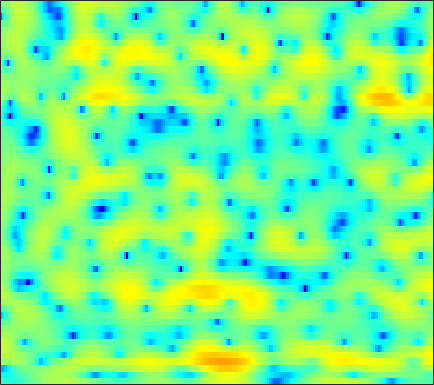

The file beside this chart, header and first rows:
-5.4379, -5.6865, -5.9563, -6.2438, -6.3987, -6.509, -6.5253, -6.3906, -6.0664, -5.5406, -4.8713, -4.3281, -3.5473, -2.7737, -2.1888, -1.4318, -0.71376, -0.19999, 0.43052, 0.99692, 1.5033, 1.8557, 2.2772, 2.6094
-9.039, -8.835, -8.417, -7.863, -7.359, -6.642, -5.882, -5.321, -4.562, -3.838, -3.136, -2.629, -1.993, -1.378, -0.9414, -0.3898, 0.1293, 0.4901, 0.9414, 1.354, 1.731, 1.986, 2.282, 2.526
-14.2, -14.62, -12.73, -9.959, -8.093, -6.041, -4.488, -3.542, -2.538, -1.767, -1.197, -0.8921, -0.5876, -0.3989, -0.3103, -0.2384, -0.1752, -0.1186, 0.004553, 0.2022, 0.5098, 0.7904, 1.2, 1.648
1.612, 1.668, 1.807, 1.961, 2.099, 2.267, 2.384, 2.393, 2.342, 2.117, 1.716, 1.274, 0.4542, -0.6593, -1.764, -3.675, -6.3, -8.905, -12.91, -13.23, -9.508, -7.081, -4.707, -3.038
3.971, 4.041, 4.039, 3.941, 3.807, 3.564, 3.248, 2.949, 2.482, 1.92, 1.274, 0.7303, -0.07545, -0.9793, -1.737, -2.781, -3.849, -4.57, -5.297, -5.575, -5.505, -5.349, -5.189, -5.292
4.874, 4.767, 4.473, 4.018, 3.558, 2.789, 1.855, 1.045, -0.109, -1.253, -2.222, -2.713, -3.024, -2.977, -2.796, -2.483, -2.19, -1.998, -1.817, -1.726, -1.742, -1.827, -2.05, -2.436
5.148, 4.948, 4.509, 3.855, 3.191, 2.052, 0.5486, -0.9057, -3.412, -6.997, -12.35, -16.08, -11.78, -7.337, -5.138, -3.099, -1.728, -0.9989, -0.3237, 0.08245, 0.2609, 0.258, 0.1372, -0.1496
3.091, 3.033, 2.855, 2.57, 2.275, 1.798, 1.208, 0.7212, 0.05515, -0.5597, -1.011, -1.198, -1.202, -0.9888, -0.7527, -0.3909, -0.06697, 0.1196, 0.2731, 0.2984, 0.1911, 0.01874, -0.3418, -0.8552
0.331, 0.5035, 0.7147, 0.8983, 1.012, 1.124, 1.196, 1.222, 1.228, 1.222, 1.202, 1.187, 1.159, 1.13, 1.102, 1.037, 0.9269, 0.8133, 0.5984, 0.3093, -0.05984, -0.3922, -0.9119, -1.509
-3.494, -2.972, -2.141, -1.241, -0.5919, 0.2013, 0.8633, 1.275, 1.719, 2.038, 2.237, 2.322, 2.35, 2.288, 2.178, 1.96, 1.664, 1.382, 0.9436, 0.42, -0.1669, -0.6516, -1.34, -2.066
-14.19, -10.32, -6.263, -3.399, -1.77, -0.09708, 1.152, 1.871, 2.575, 3.05, 3.317, 3.403, 3.379, 3.215, 3.004, 2.617, 2.11, 1.657, 0.9657, 0.1742, -0.7371, -1.498, -2.638, -3.901
-5.002, -3.991, -2.292, -0.6606, 0.4024, 1.556, 2.427, 2.911, 3.364, 3.602, 3.662, 3.593, 3.355, 2.948, 2.535, 1.845, 1.019, 0.3148, -0.6874, -1.726, -2.788, -3.586, -4.728, -6.169
2.129, 2.249, 2.424, 2.596, 2.697, 2.783, 2.797, 2.747, 2.639, 2.459, 2.199, 1.933, 1.468, 0.8363, 0.2326, -0.8239, -2.225, -3.542, -5.728, -8.174, -9.882, -9.794, -8.463, -6.961
4.686, 4.261, 3.579, 2.764, 2.092, 1.135, 0.1921, -0.4565, -1.173, -1.677, -1.982, -2.155, -2.337, -2.57, -2.813, -3.334, -4.18, -5.121, -6.898, -9.066, -10.55, -9.77, -7.073, -4.414
4.163, 3.244, 1.721, -0.1891, -1.937, -4.764, -8.172, -10.84, -13.01, -12.68, -11.68, -10.98, -10.16, -9.173, -8.317, -7.096, -5.919, -5.15, -4.248, -3.436, -2.583, -1.864, -0.7969, 0.336
2.9, 1.879, 0.2081, -1.901, -3.828, -6.958, -10.76, -13.71, -16.14, -16.45, -17.09, -18.89, -26.09, -27, -17.83, -11.93, -8.284, -6.265, -4.149, -2.495, -1.108, -0.203, 0.8767, 1.845
2.319, 1.618, 0.5192, -0.7602, -1.815, -3.298, -4.779, -5.827, -7.088, -8.145, -8.978, -9.475, -9.733, -9.268, -8.439, -6.917, -5.268, -4.08, -2.645, -1.393, -0.3221, 0.3817, 1.205, 1.915
1.955, 1.585, 0.983, 0.2925, -0.2587, -1.014, -1.749, -2.254, -2.836, -3.299, -3.602, -3.704, -3.644, -3.402, -3.094, -2.559, -1.945, -1.474, -0.8694, -0.3177, 0.1628, 0.465, 0.8116, 1.102
1.908, 1.724, 1.361, 0.8993, 0.5099, -0.01113, -0.4955, -0.803, -1.102, -1.247, -1.248, -1.157, -0.9391, -0.6392, -0.3945, -0.05976, 0.2385, 0.4124, 0.5559, 0.5761, 0.4601, 0.2863, -0.05128, -0.4524
2.547, 2.325, 1.829, 1.133, 0.5239, -0.3378, -1.135, -1.596, -1.907, -1.788, -1.285, -0.7513, 0.02482, 0.7942, 1.31, 1.862, 2.232, 2.367, 2.338, 2.015, 1.356, 0.6048, -0.8147, -2.821
2.837, 2.312, 1.285, -0.1245, -1.442, -3.627, -6.412, -8.851, -11.14, -9.407, -6, -3.75, -1.351, 0.4924, 1.577, 2.665, 3.39, 3.7, 3.797, 3.523, 2.857, 2.062, 0.5672, -1.499
1.735, 0.8136, -0.7623, -2.696, -4.377, -6.87, -9.499, -11.34, -12.58, -10.98, -7.848, -5.54, -2.855, -0.7017, 0.6006, 1.975, 2.95, 3.45, 3.797, 3.82, 3.511, 3.087, 2.283, 1.287
1.357, 0.06673, -2.102, -4.897, -7.472, -11.52, -15.04, -14.94, -12.14, -9.169, -6.53, -4.742, -2.584, -0.718, 0.4893, 1.834, 2.878, 3.464, 3.996, 4.231, 4.174, 3.941, 3.385, 2.538
1.541, 0.2913, -1.756, -4.265, -6.473, -9.662, -12.06, -12.16, -10.45, -8.256, -6.222, -4.815, -3.05, -1.432, -0.3235, 0.9858, 2.083, 2.752, 3.433, 3.852, 4.019, 3.965, 3.654, 3.044
1.722, 0.7975, -0.6234, -2.215, -3.462, -5.091, -6.551, -7.453, -8.319, -8.599, -8.164, -7.335, -5.793, -4.073, -2.794, -1.238, 0.07375, 0.8989, 1.776, 2.416, 2.829, 3.002, 3.053, 2.913
2.17, 1.472, 0.3644, -0.9549, -2.083, -3.821, -5.909, -7.847, -11.32, -17.06, -23.21, -16.6, -10.71, -7.076, -5.106, -3.086, -1.54, -0.6276, 0.3258, 1.052, 1.598, 1.91, 2.231, 2.461
2.64, 2.161, 1.367, 0.3958, -0.4662, -1.8, -3.355, -4.657, -6.476, -8.045, -8.646, -8.181, -6.809, -5.237, -4.167, -2.969, -2.04, -1.499, -0.9377, -0.5143, -0.1529, 0.1158, 0.5172, 0.9849
2.896, 2.684, 2.269, 1.705, 1.194, 0.4275, -0.3953, -1.01, -1.751, -2.335, -2.675, -2.762, -2.682, -2.47, -2.3, -2.145, -2.157, -2.293, -2.653, -3.178, -3.706, -3.906, -3.646, -2.703
2.724, 2.787, 2.693, 2.401, 2.079, 1.529, 0.8927, 0.402, -0.2151, -0.7197, -1.062, -1.216, -1.311, -1.37, -1.445, -1.677, -2.168, -2.778, -4.094, -6.252, -9.967, -15.15, -20.31, -10.14
2.02, 2.339, 2.48, 2.303, 1.963, 1.235, 0.2236, -0.6754, -1.926, -2.912, -3.309, -3.156, -2.596, -1.989, -1.633, -1.401, -1.488, -1.798, -2.533, -3.583, -4.748, -5.399, -5.379, -4.168
1.347, 1.926, 2.313, 2.247, 1.865, 0.8732, -0.7958, -2.664, -6.49, -13.71, -17.42, -10.32, -5.571, -2.97, -1.775, -0.8287, -0.4243, -0.3784, -0.5388, -0.8378, -1.133, -1.231, -1.107, -0.6517
0.7839, 1.644, 2.363, 2.608, 2.499, 1.958, 0.9712, -0.03351, -1.587, -2.944, -3.35, -2.884, -1.791, -0.7392, -0.1699, 0.2482, 0.2713, 0.05677, -0.5193, -1.374, -2.355, -3.015, -3.397, -2.914
0.1183, 1.028, 1.889, 2.389, 2.562, 2.546, 2.308, 2.035, 1.627, 1.249, 0.98, 0.8657, 0.7968, 0.7369, 0.6354, 0.3547, -0.1693, -0.7929, -2.036, -3.963, -7.059, -10.96, -25.22, -13.78
-0.279, 0.3969, 1.089, 1.554, 1.757, 1.861, 1.809, 1.684, 1.438, 1.141, 0.8264, 0.5888, 0.2755, -0.04321, -0.2902, -0.672, -1.137, -1.577, -2.328, -3.255, -4.301, -5.004, -5.377, -4.701
-0.5591, -0.09565, 0.3677, 0.6468, 0.7325, 0.6996, 0.5069, 0.2722, -0.1424, -0.6296, -1.153, -1.541, -2.016, -2.397, -2.608, -2.778, -2.841, -2.814, -2.707, -2.533, -2.265, -1.987, -1.467, -0.7818
-0.8591, -0.511, -0.2269, -0.1542, -0.2309, -0.5168, -1.011, -1.508, -2.327, -3.316, -4.422, -5.269, -6.305, -7.046, -7.295, -7.133, -6.506, -5.827, -4.755, -3.615, -2.454, -1.587, -0.465, 0.6147
-1.178, -0.9428, -0.848, -0.9872, -1.243, -1.798, -2.605, -3.4, -4.745, -6.496, -8.72, -10.78, -14.1, -17.71, -18.85, -16.77, -13.56, -11.35, -8.665, -6.226, -4.028, -2.526, -0.7256, 0.8538
-1.446, -1.454, -1.647, -2.022, -2.429, -3.128, -4.041, -4.906, -6.364, -8.238, -10.7, -13.06, -16.97, -21.34, -23.38, -22.59, -19.93, -17.17, -12.93, -9.01, -5.714, -3.608, -1.217, 0.7612
-1.961, -2.412, -3.08, -3.773, -4.266, -4.885, -5.511, -6.025, -6.853, -7.91, -9.298, -10.57, -12.6, -15.03, -17.23, -21.46, -25.48, -20.15, -13.47, -8.803, -5.271, -3.121, -0.7404, 1.208
-3.407, -4.701, -6.513, -8.087, -8.771, -8.905, -8.419, -7.947, -7.457, -7.251, -7.307, -7.521, -7.957, -8.475, -8.828, -9.011, -8.559, -7.753, -6.112, -4.193, -2.276, -0.9275, 0.71, 2.123
-4.763, -7.269, -11.8, -19.62, -33.94, -17.97, -12.47, -10.06, -7.86, -6.382, -5.349, -4.812, -4.322, -4, -3.808, -3.509, -3.041, -2.599, -1.869, -0.9835, 0.01677, 0.7886, 1.785, 2.684
-2.957, -5.207, -8.388, -11.12, -12.12, -11.67, -9.72, -7.968, -5.802, -3.987, -2.651, -1.931, -1.291, -0.9423, -0.8124, -0.7621, -0.7865, -0.7342, -0.5264, -0.1038, 0.5353, 1.107, 1.863, 2.539
1.045, -1.321, -5.46, -12, -22.39, -13.75, -7.208, -4.353, -1.69, 0.1372, 1.338, 1.9, 2.231, 2.119, 1.747, 0.8488, -0.5101, -1.683, -2.87, -2.701, -1.315, -0.08724, 1.289, 2.152
3.998, 2.612, 0.6259, -1.182, -1.95, -1.798, -0.6503, 0.3967, 1.684, 2.652, 3.253, 3.47, 3.4, 2.861, 2.082, 0.4426, -2.179, -5.314, -12.19, -11.97, -5.526, -2.808, -0.6978, 0.2572
3.305, 2.717, 1.98, 1.402, 1.125, 1.007, 1.117, 1.31, 1.609, 1.865, 2.005, 1.984, 1.761, 1.273, 0.7397, -0.1969, -1.301, -2.133, -2.955, -3.16, -2.84, -2.439, -1.966, -1.754
2.155, 1.832, 1.452, 1.172, 1.037, 0.9755, 1.025, 1.103, 1.222, 1.319, 1.352, 1.3, 1.123, 0.8364, 0.5596, 0.1138, -0.3459, -0.661, -1.037, -1.295, -1.434, -1.482, -1.53, -1.633
0.8481, 0.4596, 0.04967, -0.1587, -0.153, 0.02362, 0.3427, 0.6082, 0.9428, 1.195, 1.323, 1.345, 1.27, 1.095, 0.8968, 0.5958, 0.261, 0.01755, -0.2734, -0.5139, -0.6697, -0.745, -0.8105, -0.8652
-1.01, -2.109, -3.401, -3.869, -3.441, -2.213, -0.8615, 0.02464, 0.941, 1.537, 1.841, 1.912, 1.826, 1.558, 1.278, 0.8475, 0.3749, 0.02669, -0.3553, -0.6335, -0.7838, -0.798, -0.6773, -0.4097
-2.277, -4.861, -11.09, -25.27, -10.81, -4.423, -1.109, 0.4687, 1.793, 2.481, 2.685, 2.57, 2.107, 1.389, 0.7577, -0.1557, -1.044, -1.694, -2.512, -3.186, -3.61, -3.559, -2.958, -1.854
-0.5081, -0.977, -1.488, -1.42, -0.7808, 0.4753, 1.726, 2.452, 3.027, 3.096, 2.66, 1.961, 0.5814, -1.261, -2.846, -4.985, -6.537, -7.329, -8.44, -10.35, -13.85, -16.58, -12.55, -7.358
-0.6895, 0.3653, 1.406, 2.233, 2.757, 3.35, 3.761, 3.902, 3.798, 3.276, 2.223, 1.032, -1.224, -4.572, -8.34, -17.3, -24.7, -15.98, -12.5, -11.82, -12.22, -12.27, -10.57, -7.702
-0.3164, 0.9071, 2.167, 3.107, 3.622, 4.111, 4.354, 4.359, 4.095, 3.494, 2.52, 1.534, -0.1802, -2.322, -4.061, -6.262, -7.544, -7.928, -7.813, -7.625, -7.492, -7.328, -7.022, -6.67
0.8219, 1.397, 2.163, 2.851, 3.295, 3.741, 3.998, 4.051, 3.918, 3.541, 2.922, 2.298, 1.295, 0.1585, -0.747, -1.912, -2.988, -3.662, -4.472, -5.187, -5.891, -6.431, -7.224, -8.228
0.09761, 0.4817, 1.151, 1.892, 2.439, 3.068, 3.532, 3.751, 3.859, 3.742, 3.401, 3.008, 2.331, 1.498, 0.7924, -0.22, -1.318, -2.141, -3.298, -4.476, -5.697, -6.667, -8.042, -9.506
-3.666, -2.897, -1.399, 0.1914, 1.264, 2.462, 3.36, 3.836, 4.213, 4.311, 4.15, 3.873, 3.298, 2.514, 1.812, 0.7155, -0.5282, -1.573, -3.044, -4.619, -6.259, -7.511, -9.158, -10.74
-19.29, -10.53, -4.839, -1.394, 0.4388, 2.243, 3.5, 4.152, 4.686, 4.885, 4.784, 4.521, 3.934, 3.091, 2.284, 0.9907, -0.536, -1.848, -3.802, -5.978, -8.238, -9.957, -12.18, -14.33
-5.502, -4.258, -2.121, -0.05266, 1.27, 2.695, 3.731, 4.268, 4.7, 4.82, 4.642, 4.32, 3.652, 2.697, 1.784, 0.2979, -1.523, -3.15, -5.726, -8.889, -12.82, -16.19, -19.98, -20.27
-1.24, -0.4591, 0.6279, 1.682, 2.4, 3.203, 3.792, 4.083, 4.258, 4.187, 3.866, 3.462, 2.7, 1.681, 0.7576, -0.7219, -2.513, -4.076, -6.498, -9.414, -13.01, -16.1, -19.38, -18.11
